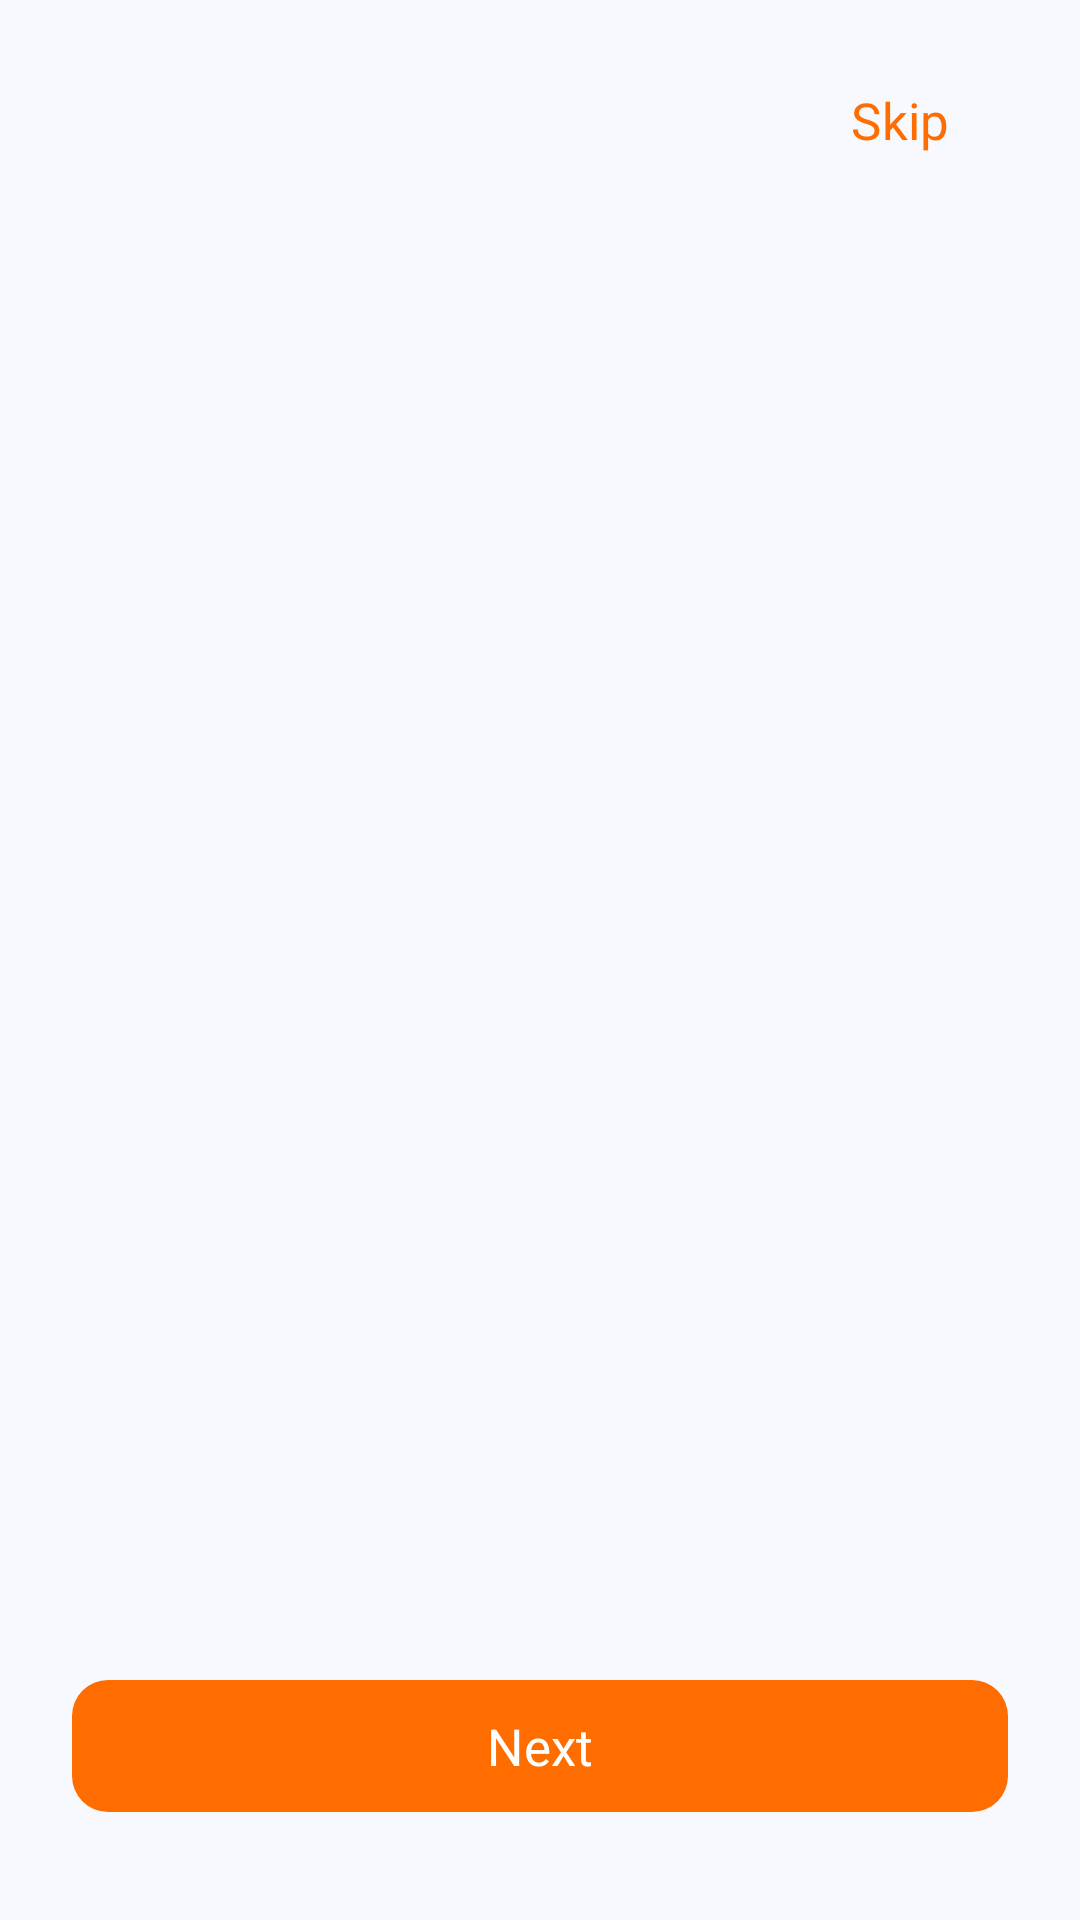

Reconstruct the res/layout file that produces this screen, plus the resources it refers to.
<!-- AndroidManifest.xml: activity theme Theme.TurantPay -->
<!-- res/layout/activity_onboarding.xml -->
<?xml version="1.0" encoding="utf-8"?>
<androidx.constraintlayout.widget.ConstraintLayout xmlns:android="http://schemas.android.com/apk/res/android"
    xmlns:app="http://schemas.android.com/apk/res-auto"
    android:layout_width="match_parent"
    android:layout_height="match_parent"
    android:background="?android:colorBackground">

    <com.google.android.material.button.MaterialButton
        android:id="@+id/btnSkip"
        style="@style/Widget.TurantPay.Button.Ghost"
        android:layout_width="wrap_content"
        android:layout_height="wrap_content"
        android:layout_marginTop="16dp"
        android:layout_marginEnd="16dp"
        android:text="Skip"
        app:layout_constraintEnd_toEndOf="parent"
        app:layout_constraintTop_toTopOf="parent" />

    <androidx.viewpager2.widget.ViewPager2
        android:id="@+id/viewPager"
        android:layout_width="match_parent"
        android:layout_height="0dp"
        android:layout_marginBottom="16dp"
        app:layout_constraintBottom_toTopOf="@+id/layoutIndicators"
        app:layout_constraintEnd_toEndOf="parent"
        app:layout_constraintStart_toStartOf="parent"
        app:layout_constraintTop_toBottomOf="@+id/btnSkip" />

    <LinearLayout
        android:id="@+id/layoutIndicators"
        android:layout_width="wrap_content"
        android:layout_height="wrap_content"
        android:layout_marginBottom="32dp"
        android:gravity="center"
        android:orientation="horizontal"
        app:layout_constraintBottom_toTopOf="@+id/btnNext"
        app:layout_constraintEnd_toEndOf="parent"
        app:layout_constraintStart_toStartOf="parent" />

    <com.google.android.material.button.MaterialButton
        android:id="@+id/btnNext"
        style="@style/Widget.TurantPay.Button.Primary"
        android:layout_width="match_parent"
        android:layout_height="wrap_content"
        android:layout_marginStart="24dp"
        android:layout_marginEnd="24dp"
        android:layout_marginBottom="32dp"
        android:text="Next"
        app:layout_constraintBottom_toBottomOf="parent"
        app:layout_constraintEnd_toEndOf="parent"
        app:layout_constraintStart_toStartOf="parent" />

</androidx.constraintlayout.widget.ConstraintLayout>
<!-- resources referenced by this layout -->
<resources>
  <style name="Widget.TurantPay.Button.Ghost" parent="Widget.Material3.Button.TextButton">
          <item name="android:textColor">@color/accent</item>
          <item name="android:textAllCaps">false</item>
          <item name="android:fontFamily">@font/outfit_bold</item>
          <item name="android:textSize">@dimen/text_lg</item>
      </style>
  <style name="Widget.TurantPay.Button.Primary" parent="Widget.Material3.Button">
          <item name="backgroundTint">@color/accent</item>
          <item name="android:textColor">@color/white</item>
          <item name="cornerRadius">@dimen/radius_button</item>
          <item name="android:minHeight">@dimen/button_height</item>
          <item name="android:textAllCaps">false</item>
          <item name="android:fontFamily">@font/outfit_bold</item>
          <item name="android:textSize">@dimen/text_lg</item>
      </style>
  <style name="Theme.TurantPay" parent="Base.Theme.TurantPay" />
  <color name="accent">#FF6D00</color>
  <dimen name="text_lg">17sp</dimen>
  <color name="white">#FFFFFFFF</color>
  <dimen name="radius_button">12dp</dimen>
  <dimen name="button_height">52dp</dimen>
  <style name="Base.Theme.TurantPay" parent="Theme.Material3.Light.NoActionBar">
          <item name="colorPrimary">@color/primary</item>
          <item name="colorPrimaryVariant">@color/primary_variant</item>
          <item name="colorOnPrimary">@color/white</item>
          <item name="colorSecondary">@color/accent</item>
          <item name="colorOnSecondary">@color/white</item>
          <item name="colorError">@color/error</item>
          <item name="colorOnError">@color/white</item>
          <item name="android:colorBackground">@color/bg_light</item>
          <item name="colorSurface">@color/surface_light</item>
          <item name="colorOnSurface">@color/text_primary_light</item>
          <item name="colorOnSurfaceVariant">@color/text_secondary_light</item>
          <item name="android:statusBarColor">@color/primary_variant</item>
          <item name="android:navigationBarColor">@color/nav_bg_light</item>
          <item name="android:windowLightStatusBar">false</item>
          <item name="bottomNavigationStyle">@style/Widget.TurantPay.BottomNav</item>
          <item name="materialCardViewStyle">@style/Widget.TurantPay.Card</item>
      </style>
  <color name="primary">#1565C0</color>
  <color name="primary_variant">#0D47A1</color>
  <color name="error">#FF1744</color>
  <color name="bg_light">#F8F9FE</color>
  <color name="surface_light">#FFFFFF</color>
  <color name="text_primary_light">#1A1A2E</color>
  <color name="text_secondary_light">#6B7280</color>
  <color name="nav_bg_light">#FFFFFF</color>
  <style name="Widget.TurantPay.BottomNav" parent="Widget.Material3.BottomNavigationView">
          <item name="background">?colorSurface</item>
          <item name="itemIconTint">@color/bottom_nav_selector</item>
          <item name="itemTextColor">@color/bottom_nav_selector</item>
          <item name="labelVisibilityMode">labeled</item>
          <item name="elevation">@dimen/elevation_nav</item>
      </style>
  <style name="Widget.TurantPay.Card" parent="Widget.Material3.CardView.Elevated">
          <item name="cardCornerRadius">@dimen/radius_card</item>
          <item name="cardElevation">@dimen/elevation_card</item>
          <item name="cardBackgroundColor">?colorSurface</item>
          <item name="strokeWidth">0dp</item>
      </style>
  <dimen name="elevation_nav">8dp</dimen>
  <dimen name="radius_card">16dp</dimen>
  <dimen name="elevation_card">2dp</dimen>
</resources>
